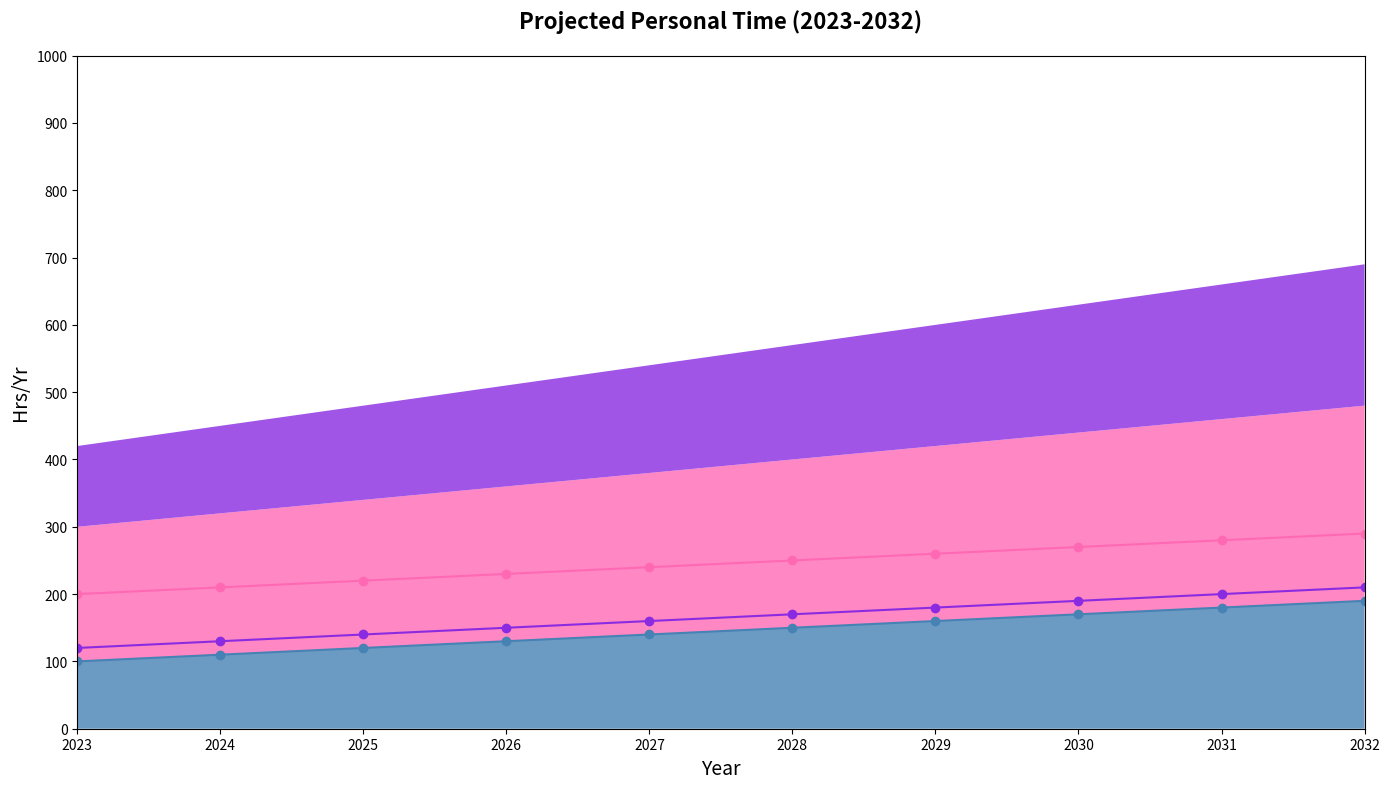

Here is the Python script that generated this plot:
import matplotlib.pyplot as plt
import numpy as np

years = np.arange(2023, 2033)
reading = np.array([100, 110, 120, 130, 140, 150, 160, 170, 180, 190])
learning_skills = np.array([200, 210, 220, 230, 240, 250, 260, 270, 280, 290])
relaxation = np.array([120, 130, 140, 150, 160, 170, 180, 190, 200, 210])

activities = np.array([reading, learning_skills, relaxation])

fig, ax = plt.subplots(figsize=(14, 8))
ax.stackplot(years, activities, colors=['#4682B4', '#FF69B4', '#8A2BE2'], alpha=0.8)

ax.set_title('Projected Personal Time (2023-2032)', fontsize=16, fontweight='bold', pad=20)
ax.set_xlabel('Year', fontsize=14)
ax.set_ylabel('Hrs/Yr', fontsize=14)

ax.set_xticks(np.arange(2023, 2033, 1))
ax.set_yticks(np.arange(0, 1001, 100))
ax.set_xlim(2023, 2032)
ax.set_ylim(0, 1000)

ax.plot(years, reading, marker='o', linestyle='-', color='#4682B4')
ax.plot(years, learning_skills, marker='o', linestyle='-', color='#FF69B4')
ax.plot(years, relaxation, marker='o', linestyle='-', color='#8A2BE2')

plt.tight_layout()
plt.show()
